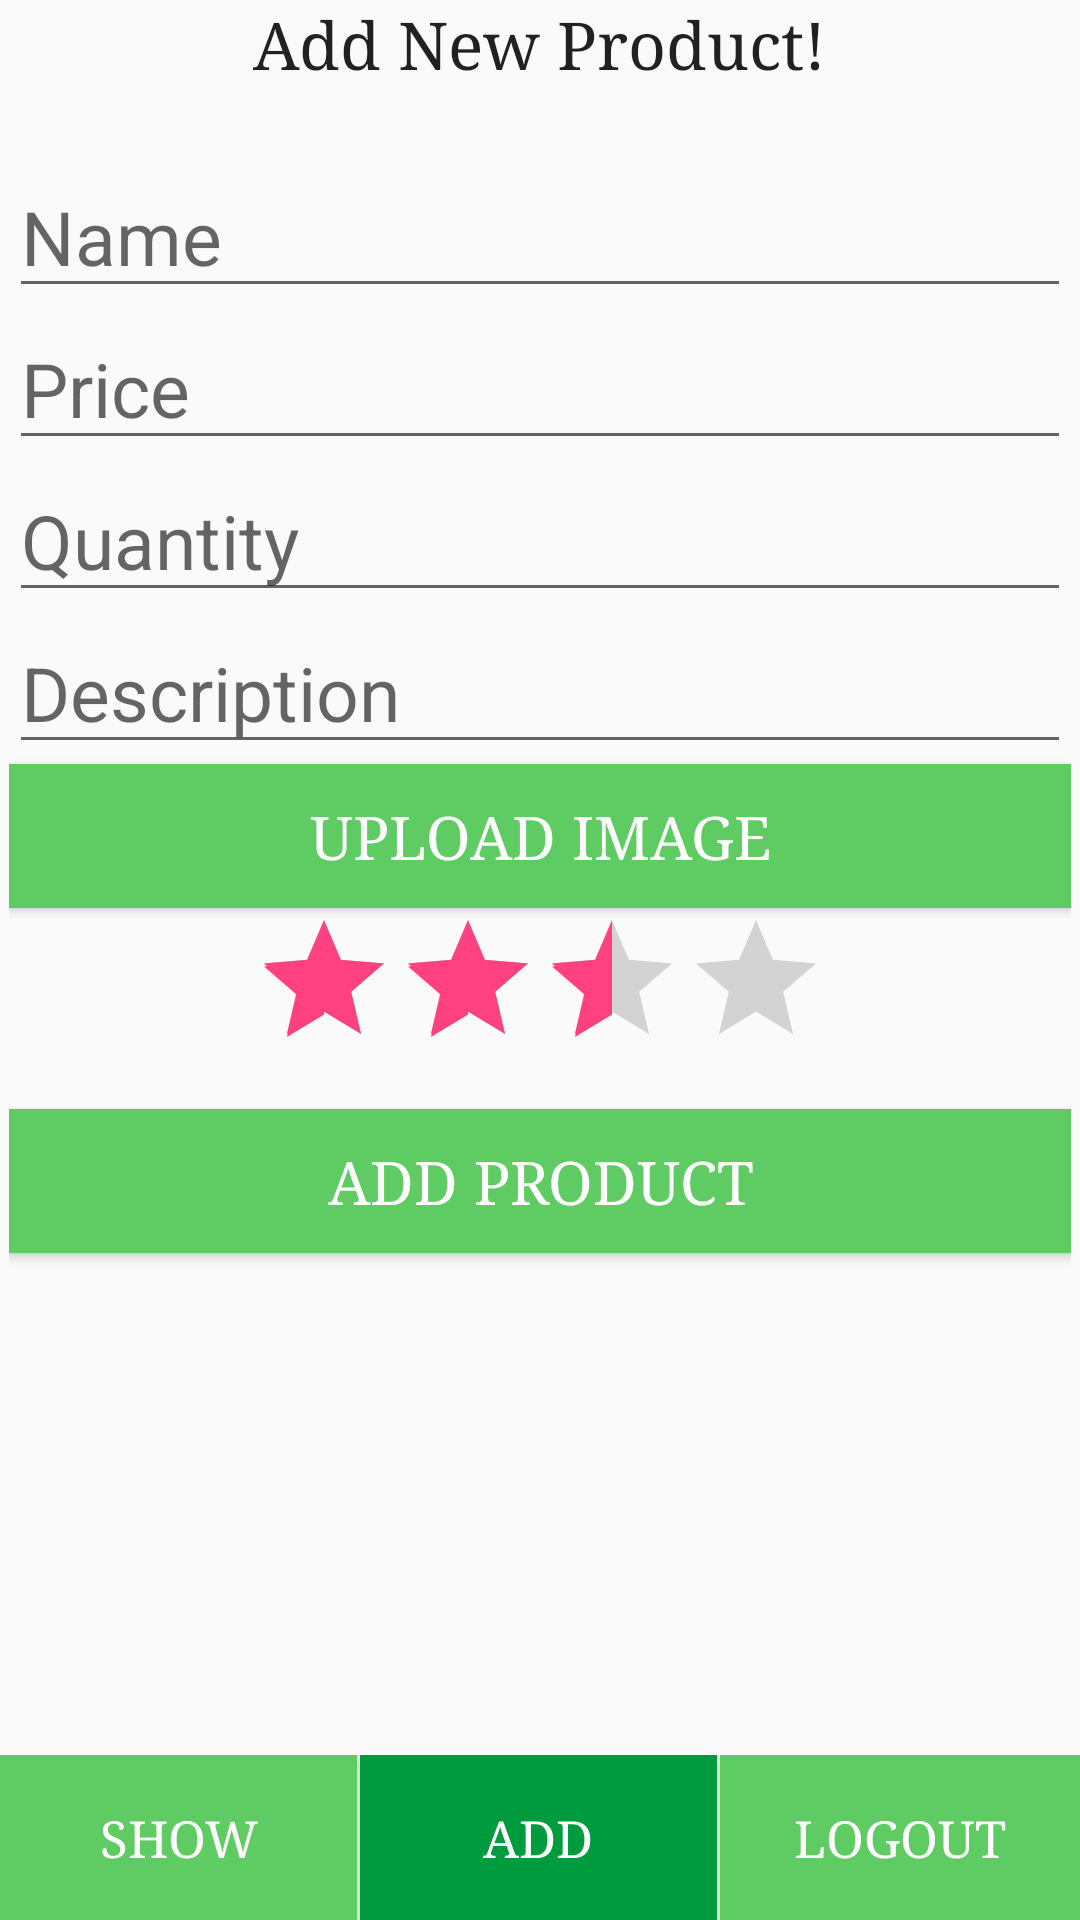

Android layout source for this screen:
<!-- AndroidManifest.xml: application theme AppTheme -->
<!-- res/layout/activity_add_product.xml -->
<?xml version="1.0" encoding="utf-8"?>

<RelativeLayout xmlns:android="http://schemas.android.com/apk/res/android"
    xmlns:tools="http://schemas.android.com/tools"
    android:layout_width="match_parent"
    android:layout_height="match_parent"
    android:paddingTop="@dimen/activity_vertical_margin"
    tools:context="com.example.zainasghar.recyclerview.Activities.AddProductActivity">



    <TextView
        android:layout_width="wrap_content"
        android:layout_height="wrap_content"
        android:textAppearance="?android:attr/textAppearanceLarge"
        android:text="Add New Product!"
        android:id="@+id/textView"
        android:layout_centerHorizontal="true"
        android:fontFamily="serif"



        />
    <RelativeLayout
        android:layout_width="match_parent"
        android:layout_height="match_parent"
        android:layout_below="@id/textView"
        android:layout_marginTop="20dp"
        android:padding="3dp"
        android:id="@+id/addform"
        android:layout_above="@+id/navbar"
        >
        <EditText
            android:layout_width="match_parent"
            android:layout_height="wrap_content"
            android:hint="Name"
            android:id="@+id/name"
            android:textSize="25sp"
            />
        <EditText
            android:layout_width="match_parent"
            android:layout_height="wrap_content"
            android:layout_below="@id/name"
            android:hint="Price"
            android:id="@+id/price"
            android:textSize="25sp"
            android:inputType="number"
            />
        <EditText
            android:layout_width="match_parent"
            android:layout_height="wrap_content"
            android:layout_below="@id/price"
            android:hint="Quantity"
            android:id="@+id/quantity"
            android:textSize="25sp"
            android:inputType="number"
            />

        <EditText
            android:layout_width="match_parent"
            android:layout_height="wrap_content"
            android:layout_below="@id/quantity"
            android:hint="Description"
            android:id="@+id/description"
            android:textSize="25sp"
            android:inputType="textMultiLine"
            />
        <Button
            android:layout_width="match_parent"
            android:layout_height="wrap_content"
            android:text="Upload Image"
            android:id="@+id/upload"
            android:layout_below="@+id/description"
            android:background="@color/theamColor"
            android:fontFamily="serif"
            android:textColor="@color/splash"
            android:textSize="20sp"

            />
        <RatingBar
            android:layout_width="wrap_content"
            android:layout_height="wrap_content"
            android:numStars="4"
            android:rating="2.5"
            android:id="@+id/rbRating_add"
            android:layout_centerHorizontal="true"
            android:layout_below="@+id/upload"

            />
        <Button
            android:layout_width="match_parent"
            android:layout_height="wrap_content"
            android:text="Add Product"
            android:id="@+id/btnInsert"
            android:layout_below="@+id/rbRating_add"
            android:background="@color/theamColor"
            android:fontFamily="serif"
            android:textColor="@color/splash"
            android:textSize="20sp"
            android:layout_marginTop="10dp"

            />


    </RelativeLayout>


    
    <LinearLayout
        android:layout_width="match_parent"
        android:layout_height="55dp"
        android:layout_alignParentBottom="true"
        android:id="@+id/navbar"
        android:weightSum="3"
        >
        <Button
            android:layout_width="match_parent"
            android:layout_height="match_parent"
            android:layout_weight="1"
            android:id="@+id/allProducts"
            android:text="Show"
            android:background="@color/theamColor"
            android:textSize="17dp"
            android:fontFamily="serif"
            android:textColor="@color/splash"
            android:layout_marginRight="1dp"

            />
        <Button
            android:layout_width="match_parent"
            android:layout_height="match_parent"
            android:layout_weight="1"
            android:id="@+id/addProduct"

            android:text="Add"
            android:background="@color/selecedButton"
            android:textSize="17dp"
            android:fontFamily="serif"
            android:textColor="@color/splash"
            android:layout_marginRight="1dp"
            />

        <Button
            android:layout_width="match_parent"
            android:layout_height="match_parent"
            android:layout_weight="1"
            android:id="@+id/logOut"

            android:text="Logout"
            android:background="@color/theamColor"
            android:textSize="17dp"
            android:fontFamily="serif"
            android:textColor="@color/splash"
            />
    </LinearLayout>

</RelativeLayout>
<!-- resources referenced by this layout -->
<resources>
  <color name="selecedButton">#009b3e</color>
  <color name="splash">#ffffff</color>
  <color name="theamColor">#5ecc62</color>
  <style name="AppTheme" parent="Theme.AppCompat.Light.DarkActionBar">
          
          <item name="colorPrimary">@color/theamColor</item>
          <item name="colorPrimaryDark">@color/theamColor2</item>
          <item name="colorAccent">@color/colorAccent</item>
      </style>
  <color name="theamColor2">#00ad45</color>
  <color name="colorAccent">#FF4081</color>
</resources>
